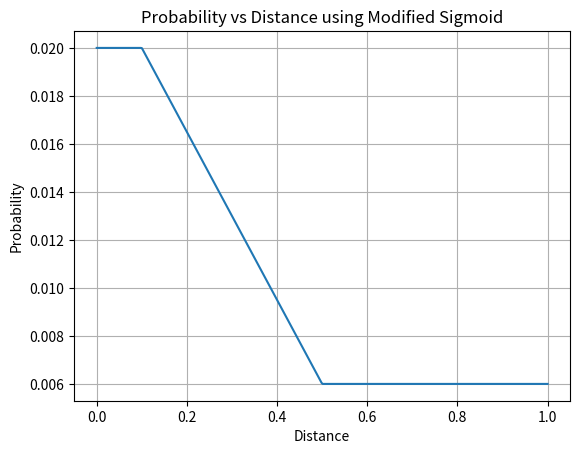

Python code for this plot:
import numpy as np
from scipy.stats import binom
import matplotlib.pyplot as plt


class DistanceBasedSampler:
    def __init__(self, p_high, p_low, v_close, v_far):
        self.p_high = p_high
        self.p_low = p_low
        self.v_close = v_close
        self.v_far = v_far

    def sample(self, distance):
        p = self.smooth_prob(distance)
        return np.random.rand() < p

    def smooth_prob(self, distance):
        if distance < self.v_close:
            return self.p_high
        elif distance > self.v_far:
            return self.p_low
        else:
            # Linear interpolation
            return self.p_high + (self.p_low - self.p_high) * (
                distance - self.v_close
            ) / (self.v_far - self.v_close)


if __name__ == "__main__":
    test_distances = [0.1, 0.2, 0.3, 0.4, 0.5]

    sampler = DistanceBasedSampler(0.02, 0.006, 0.1, 0.5)
    # Test the class
    test_results_class = {
        d: sum([sampler.sample(d) for _ in range(500000)]) for d in test_distances
    }
    print(test_results_class)

    distances = np.linspace(0, 1, 400)
    probs = [sampler.smooth_prob(d) for d in distances]

    plt.plot(distances, probs)
    plt.xlabel("Distance")
    plt.ylabel("Probability")
    plt.title("Probability vs Distance using Modified Sigmoid")
    plt.grid(True)
    plt.show()
